Run: headless pygame with SDL's dummy video driver; simulated clock (each Clock.tick advances the game by its frame time, no real sleeping); random seed 0; keys injected as events and as key.get_pressed() state; no mouse input.
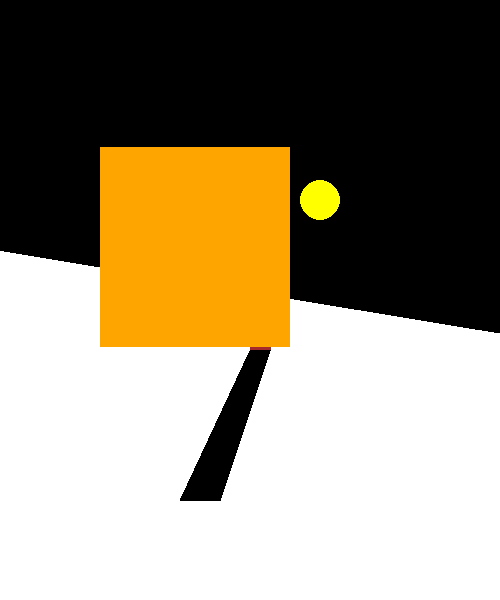
Frame 1 of 4 · flips 1–60 · no input
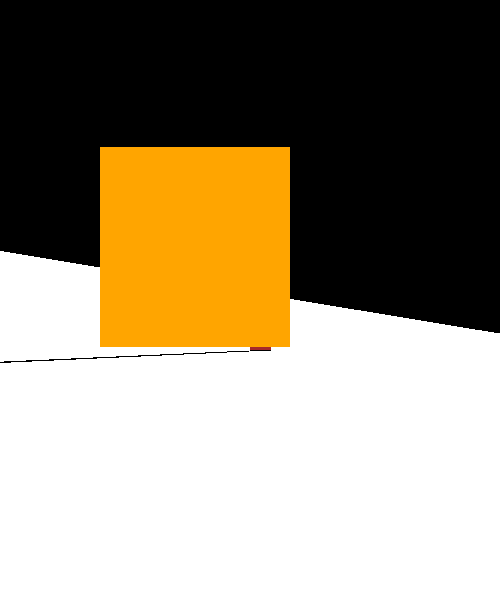
Frame 2 of 4 · flips 61–180 · tapped SPACE, RETURN · held RIGHT (→), D
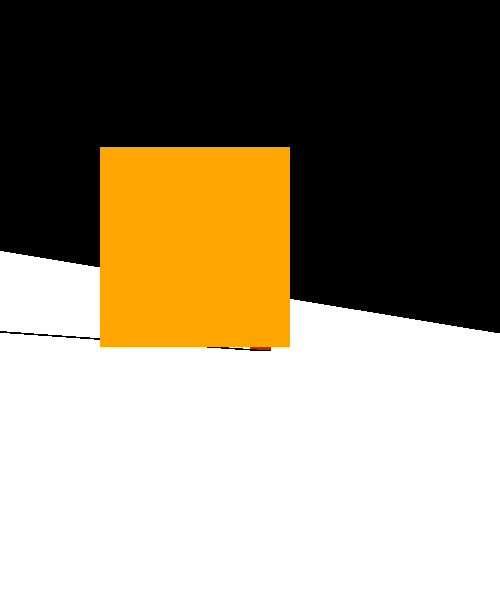
Frame 3 of 4 · flips 181–300 · held DOWN (↓), S
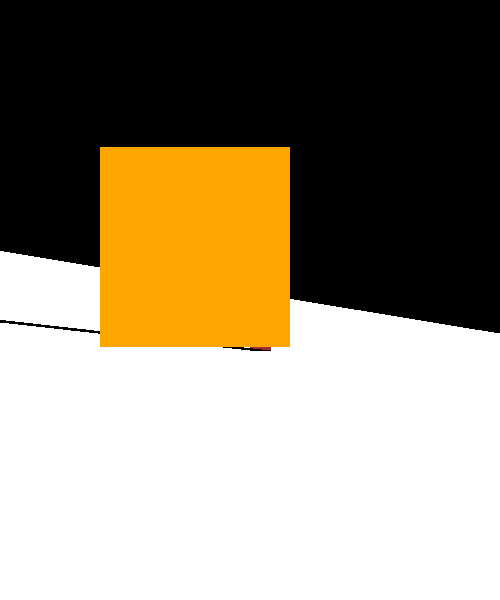
Frame 4 of 4 · flips 301–420 · held LEFT (←), A, UP (↑), W

The pygame program that drew these frames:

import pygame


class House:

    def __init__(self, x, y, width, height, color, surface):
        """
            x, y are the coords of the left bottom corner of the house wall
        """
        self.x = x
        self.y = y
        self.width = width
        self.height = height
        self.color = color
        self.surface = surface
        self.walls_height = (self.height * 2) // 3
        self.roof_height = self.height // 3
        self.wall_points = None

    def draw_walls(self):
        wall_points = (self.x, self.y - self.walls_height,
                       self.x + self.width, self.y)
        pygame.draw.rect(self.surface, self.color, wall_points)

    def draw_roof(self):
        pass

    def draw_window(self):
        pass

    def draw_house(self):
        # self.wall_points = ((self.x, self.y),
        self.draw_walls()
        self.draw_roof()
        self.draw_window()


class Tree:

    def __init__(self, x, y, lower_segment_width, lower_segment_height,
                 surface, color="green"):
        """
            x, y are the coords of the left bottom of the tree trunk
        """
        self.x = x
        self.y = y
        self.width = lower_segment_width
        self.height = lower_segment_height
        self.surface = surface
        self.color = color


class Stick:

    def __init__(self, x, y, width, height, surface, color):
        """
            x and y are coords of left bottom of the stick
        """
        self.x = x
        self.y = y
        self.width = width
        self.height = height
        self.surface = surface
        self.color = color

    def draw(self):
        points = ((self.x, self.y), (self.x, self.y - self.height),
                  (self.x + self.width, self.y - self.height),
                  (self.x + self.width, self.y))
        pygame.draw.polygon(self.surface, self.color, points)

    def draw_shadow(self, sun, lenght):
        """
            first and second shadow polygone points are left and right bottom
            points of stick
            third point is the proection on the same line as from center of
            a sun and right bottom point of the stick with lenght @lenght
        """
        shadow_first_point = (self.x, self.y)
        shadow_second_point = (self.x + self.width, self.y)
        shadow_third_point_x = ((self.x + self.width - sun.x) + self.x +\
                                 self.width)
        shadow_third_point_y = (self.y - sun.y) + self.y
        shadow_fourth_point_x = (self.x - sun.x) + self.x
        shadow_fourth_point_y = (self.y - sun.y) + self.y
        shadow_fourth_point = (shadow_fourth_point_x, shadow_fourth_point_y)
        shadow_third_point = (shadow_third_point_x, shadow_third_point_y)
        shadow_points = (shadow_first_point, shadow_second_point,
                         shadow_third_point, shadow_fourth_point)
        pygame.draw.polygon(self.surface, "black", shadow_points)


class Sun:

    def __init__(self, x, y, radius, x_speed, y_speed, surface, color):
        self.x = x
        self.y = y
        self.radius = radius
        self.x_speed = x_speed
        self.y_speed = y_speed
        self.surface = surface
        self.color = color

    def move(self):
        self.x += self.x_speed
        self.y += self.y_speed

    def draw(self):
        pygame.draw.circle(self.surface, self.color, (self.x, self.y),
                           self.radius)


def bg_draw(surface, color, points):
    """
        Draw background into black color and white snow in front
    """
    surface.fill((0, 0, 0,))
    pygame.draw.polygon(surface, color, (points))


def main():
    pygame.init()
    window_width = 500
    window_height = 600
    sun_x = 20
    sun_y = 140
    sun_radius = 20
    sun_color = "yellow"
    sun_x_speed = 5
    sun_y_speed = 1
    snow_first_point = (-3, 250)
    snow_second_point = (602, 350)
    snow_third_point = (602, 602)
    snow_fourth_point = (-3, 602)
    stick_x = 250
    stick_y = 350
    stick_width = 20
    stick_height = 90
    stick_color = "brown"
    stick_shadow_length = 50
    house_x = 100
    house_y = 200
    house_width = 90
    house_height = 80
    house_color = "orange"

    points = (snow_first_point, snow_second_point, snow_third_point,
              snow_fourth_point)
    run = True
    clock = pygame.time.Clock()
    pygame.display.set_caption("Sun")
    win = pygame.display.set_mode((window_width, window_height))
    sun = Sun(sun_x, sun_y, sun_radius, sun_x_speed, sun_y_speed, win,
              sun_color)
    stick = Stick(stick_x, stick_y, stick_width, stick_height, win,
                  stick_color)
    house = House(house_x, house_y, house_width, house_height, house_color, win)

    while run:
        clock.tick(10)
        for event in pygame.event.get():
            if event.type == pygame.QUIT:
                run = False

        bg_draw(win, "white", points)
        sun.move()
        sun.draw()
        stick.draw()
        stick.draw_shadow(sun, stick_shadow_length)
        house.draw_house()
        pygame.display.update()
    pygame.quit()


if __name__ == "__main__":
    main()
